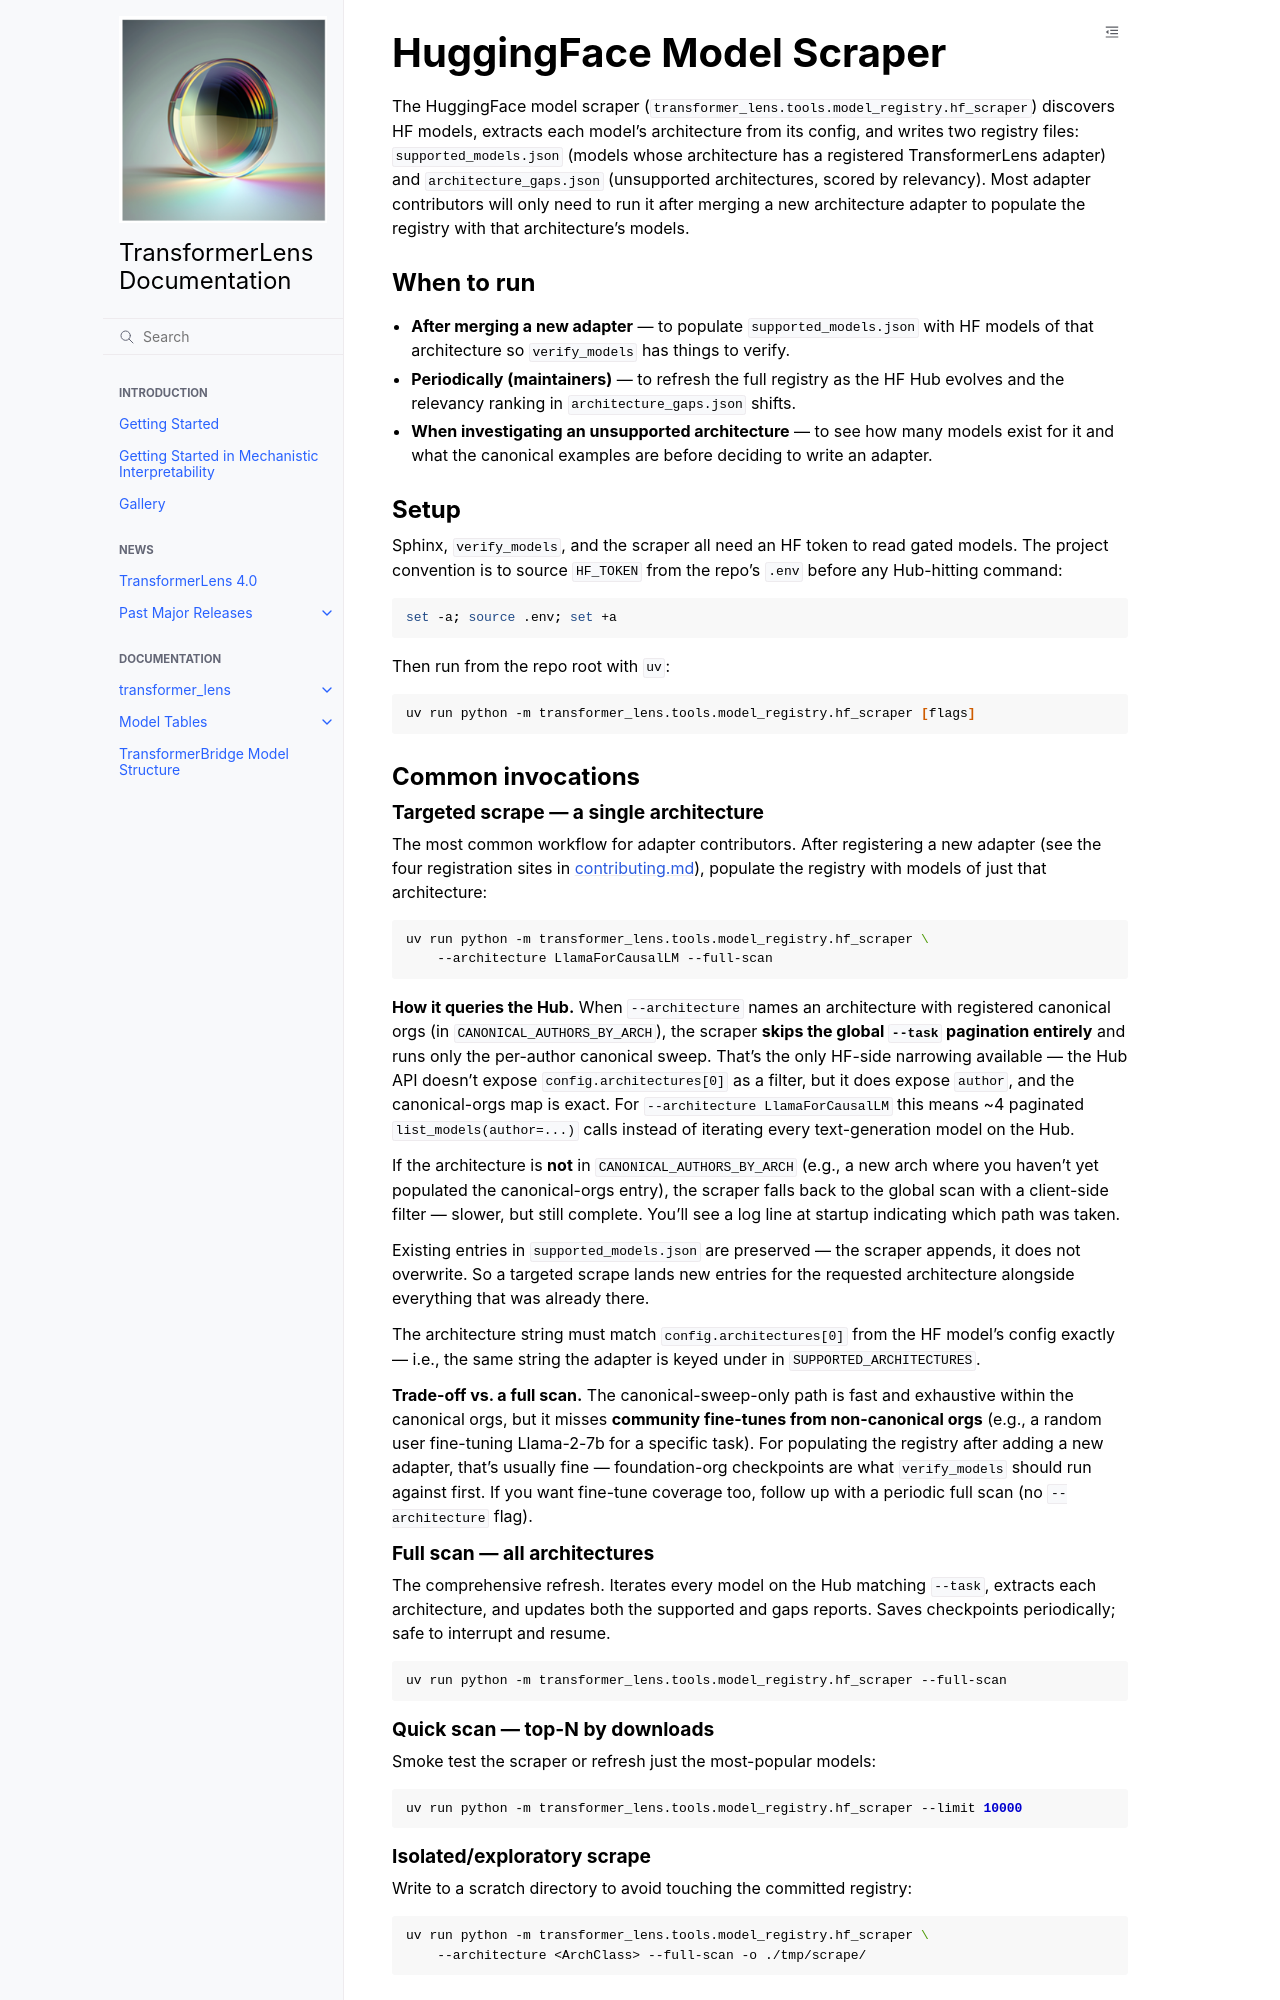

repository: MdSadiqMd/TransformerLens · page: content/adapter_development/hf-scraper.html · generator: sphinx

# HuggingFace Model Scraper

The HuggingFace model scraper (`transformer_lens.tools.model_registry.hf_scraper`) discovers HF models, extracts each model's architecture from its config, and writes two registry files: `supported_models.json` (models whose architecture has a registered TransformerLens adapter) and `architecture_gaps.json` (unsupported architectures, scored by relevancy). Most adapter contributors will only need to run it after merging a new architecture adapter to populate the registry with that architecture's models.

## When to run

- **After merging a new adapter** — to populate `supported_models.json` with HF models of that architecture so `verify_models` has things to verify.
- **Periodically (maintainers)** — to refresh the full registry as the HF Hub evolves and the relevancy ranking in `architecture_gaps.json` shifts.
- **When investigating an unsupported architecture** — to see how many models exist for it and what the canonical examples are before deciding to write an adapter.

## Setup

Sphinx, `verify_models`, and the scraper all need an HF token to read gated models. The project convention is to source `HF_TOKEN` from the repo's `.env` before any Hub-hitting command:

```bash
set -a; source .env; set +a
```

Then run from the repo root with `uv`:

```bash
uv run python -m transformer_lens.tools.model_registry.hf_scraper [flags]
```

## Common invocations

### Targeted scrape — a single architecture

The most common workflow for adapter contributors. After registering a new adapter (see the four registration sites in [contributing.md](../contributing.md)), populate the registry with models of just that architecture:

```bash
uv run python -m transformer_lens.tools.model_registry.hf_scraper \
    --architecture LlamaForCausalLM --full-scan
```

**How it queries the Hub.** When `--architecture` names an architecture with registered canonical orgs (in `CANONICAL_AUTHORS_BY_ARCH`), the scraper **skips the global `--task` pagination entirely** and runs only the per-author canonical sweep. That's the only HF-side narrowing available — the Hub API doesn't expose `config.architectures[0]` as a filter, but it does expose `author`, and the canonical-orgs map is exact. For `--architecture LlamaForCausalLM` this means ~4 paginated `list_models(author=...)` calls instead of iterating every text-generation model on the Hub.

If the architecture is **not** in `CANONICAL_AUTHORS_BY_ARCH` (e.g., a new arch where you haven't yet populated the canonical-orgs entry), the scraper falls back to the global scan with a client-side filter — slower, but still complete. You'll see a log line at startup indicating which path was taken.

Existing entries in `supported_models.json` are preserved — the scraper appends, it does not overwrite. So a targeted scrape lands new entries for the requested architecture alongside everything that was already there.

The architecture string must match `config.architectures[0]` from the HF model's config exactly — i.e., the same string the adapter is keyed under in `SUPPORTED_ARCHITECTURES`.

**Trade-off vs. a full scan.** The canonical-sweep-only path is fast and exhaustive within the canonical orgs, but it misses **community fine-tunes from non-canonical orgs** (e.g., a random user fine-tuning Llama-2-7b for a specific task). For populating the registry after adding a new adapter, that's usually fine — foundation-org checkpoints are what `verify_models` should run against first. If you want fine-tune coverage too, follow up with a periodic full scan (no `--architecture` flag).

### Full scan — all architectures

The comprehensive refresh. Iterates every model on the Hub matching `--task`, extracts each architecture, and updates both the supported and gaps reports. Saves checkpoints periodically; safe to interrupt and resume.

```bash
uv run python -m transformer_lens.tools.model_registry.hf_scraper --full-scan
```
